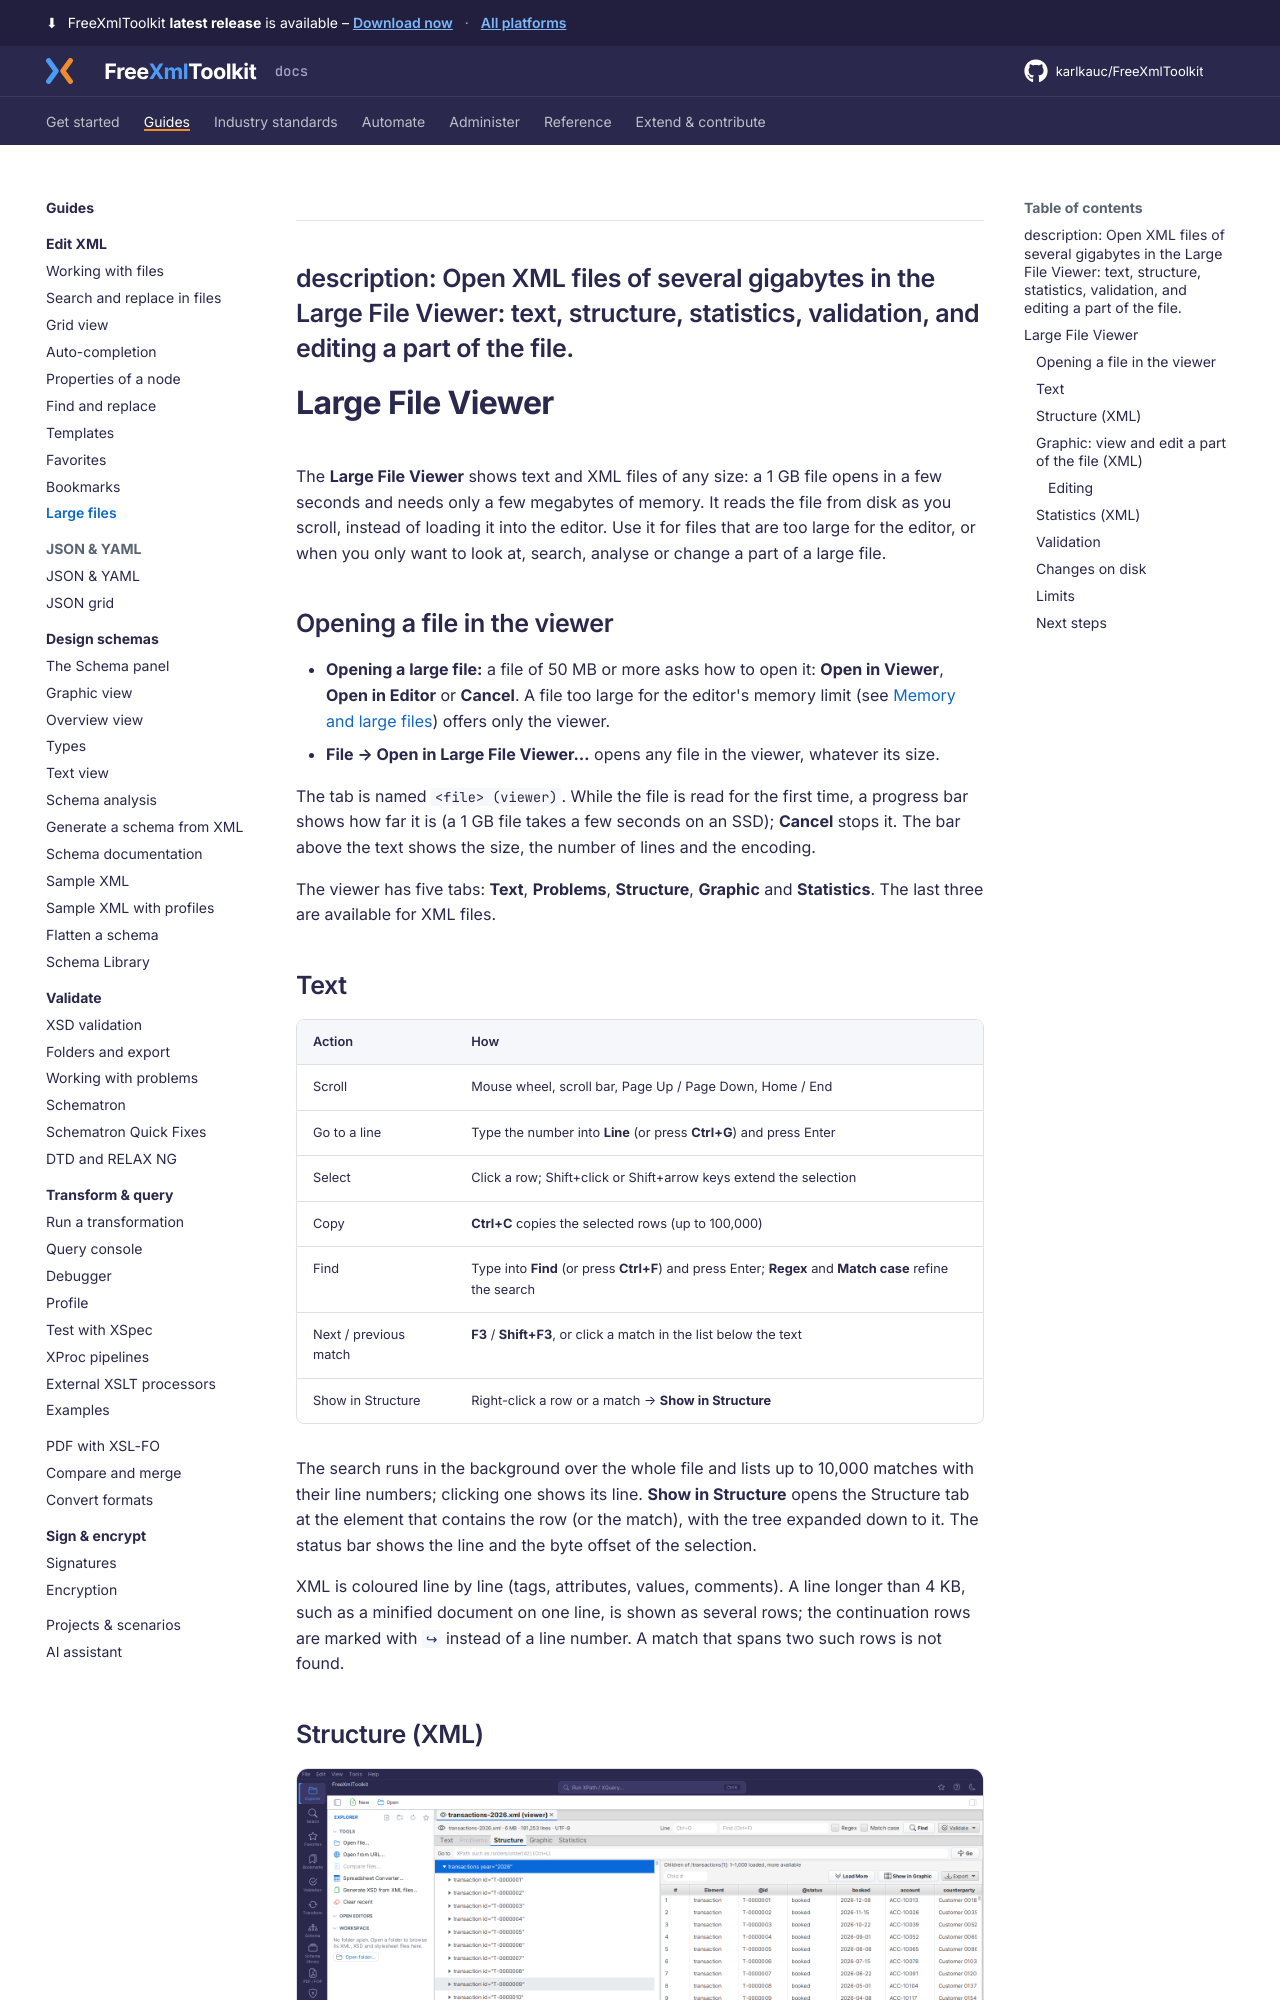

repository: karlkauc/FreeXmlToolkit · page: guides/edit-xml/large-files/index.html · generator: mkdocs

---
description: Open XML files of several gigabytes in the Large File Viewer: text, structure, statistics, validation, and editing a part of the file.
---

# Large File Viewer

The **Large File Viewer** shows text and XML files of any size: a 1 GB file opens in a few seconds
and needs only a few megabytes of memory. It reads the file from disk as you scroll, instead of
loading it into the editor. Use it for files that are too large for the editor, or when you only
want to look at, search, analyse or change a part of a large file.

## Opening a file in the viewer

- **Opening a large file:** a file of 50 MB or more asks how to open it: **Open in Viewer**,
  **Open in Editor** or **Cancel**. A file too large for the editor's memory limit (see
  [Memory and large files](../../reference/settings.md#memory)) offers only the viewer.
- **File → Open in Large File Viewer…** opens any file in the viewer, whatever its size.

The tab is named `<file> (viewer)`. While the file is read for the first time, a progress bar
shows how far it is (a 1 GB file takes a few seconds on an SSD); **Cancel** stops it. The bar above
the text shows the size, the number of lines and the encoding.

The viewer has five tabs: **Text**, **Problems**, **Structure**, **Graphic** and **Statistics**. The
last three are available for XML files.

## Text

| Action | How |
|---|---|
| Scroll | Mouse wheel, scroll bar, Page Up / Page Down, Home / End |
| Go to a line | Type the number into **Line** (or press **Ctrl+G**) and press Enter |
| Select | Click a row; Shift+click or Shift+arrow keys extend the selection |
| Copy | **Ctrl+C** copies the selected rows (up to 100,000) |
| Find | Type into **Find** (or press **Ctrl+F**) and press Enter; **Regex** and **Match case** refine the search |
| Next / previous match | **F3** / **Shift+F3**, or click a match in the list below the text |
| Show in Structure | Right-click a row or a match → **Show in Structure** |

The search runs in the background over the whole file and lists up to 10,000 matches with their
line numbers; clicking one shows its line. **Show in Structure** opens the Structure tab at the
element that contains the row (or the match), with the tree expanded down to it. The status bar
shows the line and the byte offset of the selection.

XML is coloured line by line (tags, attributes, values, comments). A line longer than 4 KB, such as a
minified document on one line, is shown as several rows; the continuation rows are marked with `↪`
instead of a line number. A match that spans two such rows is not found.
